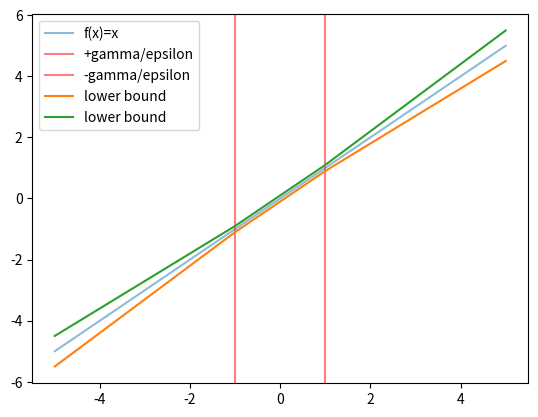

Write Python code to recreate this figure.
"""
Set of functions to compute the lower bounds and upper bounds
-------------------------------------------------------------

Implemented functions:
    1. lower_bound -> returns the lower bound at x, given (x,epsilon,gamma)
    2. upper_bound -> returns the upper bound at x, given (x,epsilon,gamma)

Original matlab files:
    - tds-control/code/+tds_control/+stability/lowerbound.m
    - tds-control/code/+tds_control/+stability/upperbound.m
"""

def lower_bound(x: float, epsilon: float=0.15, gamma: float=1e-6):
    """ Calculates lower bound 
    
    Parameters
    ----------
    x : float
        point to calculate lower bound at
    epsilon : float
        small positive parameter, default 1e-2
    gamma : float
        small positive parameter, default 1e-2 

    Returns
    -------
    float
        lower bound at x

    Notes
    -----
    1. for |x| large enough, lower bound is (1-epsilon)*x or
       (1+epsilon)*x
    2. for |x| small enough, lower bound is x - gamma

    Examples
    --------
    >>> from tdspy.stability.bounds import lower_bound, upper_bound
    >>> lower_bound(100.0)
    85.0
    >>> lower_bound(-100.0)
    -115.0
    >>> lower_bound(0.0)
    -1e-06
    >>> upper_bound(100.0)
    115.0
    >>> upper_bound(-100.0)
    -85.0
    >>> upper_bound(0.0)
    1e-06
    """
    if x <= -gamma/epsilon:
        return x*(1. + epsilon)
    elif x >= gamma/epsilon:
        return x*(1. - epsilon)
    else:
        return x - gamma

def upper_bound(x: float, epsilon: float=1e-2, gamma: float=1e-2):
    """ Calculates upper bound 
    
    Parameters
    ----------
    x : float
        point to calculate upper bound at
    epsilon : float
        small positive parameter, default 1e-2
    gamma : float
        small positive parameter, default 1e-2
    
    Returns
    -------
    float
        upper bound at x

    Notes
    -----
    1. for |x| large enough, upper bound is (1+epsilon)*x or
       (1-epsilon)*x
    2. for |x| small enough, upper bound is x + gamma

    Examples
    --------
    >>> from tdspy.stability.bounds import lower_bound, upper_bound
    >>> lower_bound(100.0)
    85.0
    >>> lower_bound(-100.0)
    -115.0
    >>> lower_bound(0.0)
    -1e-06
    >>> upper_bound(100.0)
    115.0
    >>> upper_bound(-100.0)
    -85.0
    >>> upper_bound(0.0)
    1e-06
    """
    if x <= -gamma/epsilon:
        return x*(1. - epsilon)
    elif x>= gamma/epsilon:
        return x*(1. + epsilon)
    else:
      return x+gamma

if __name__ == "__main__":
    import numpy as np
    import matplotlib.pyplot as plt

    epsilon = 0.1
    gamma = 0.1
    x = np.linspace(-5*gamma/epsilon, 5*gamma/epsilon, 100)
    lb = np.vectorize(lower_bound)(x, epsilon, gamma)
    ub = np.vectorize(upper_bound)(x, epsilon, gamma)

    plt.figure()
    plt.plot(x, x, alpha=0.5, label="f(x)=x")
    plt.axvline(gamma/epsilon, color="r", alpha=0.5, label="+gamma/epsilon")
    plt.axvline(-gamma/epsilon, color="r", alpha=0.5, label="-gamma/epsilon")
    plt.plot(x, lb, label="lower bound")
    plt.plot(x, ub, label="lower bound")
    plt.legend()
    plt.show()
